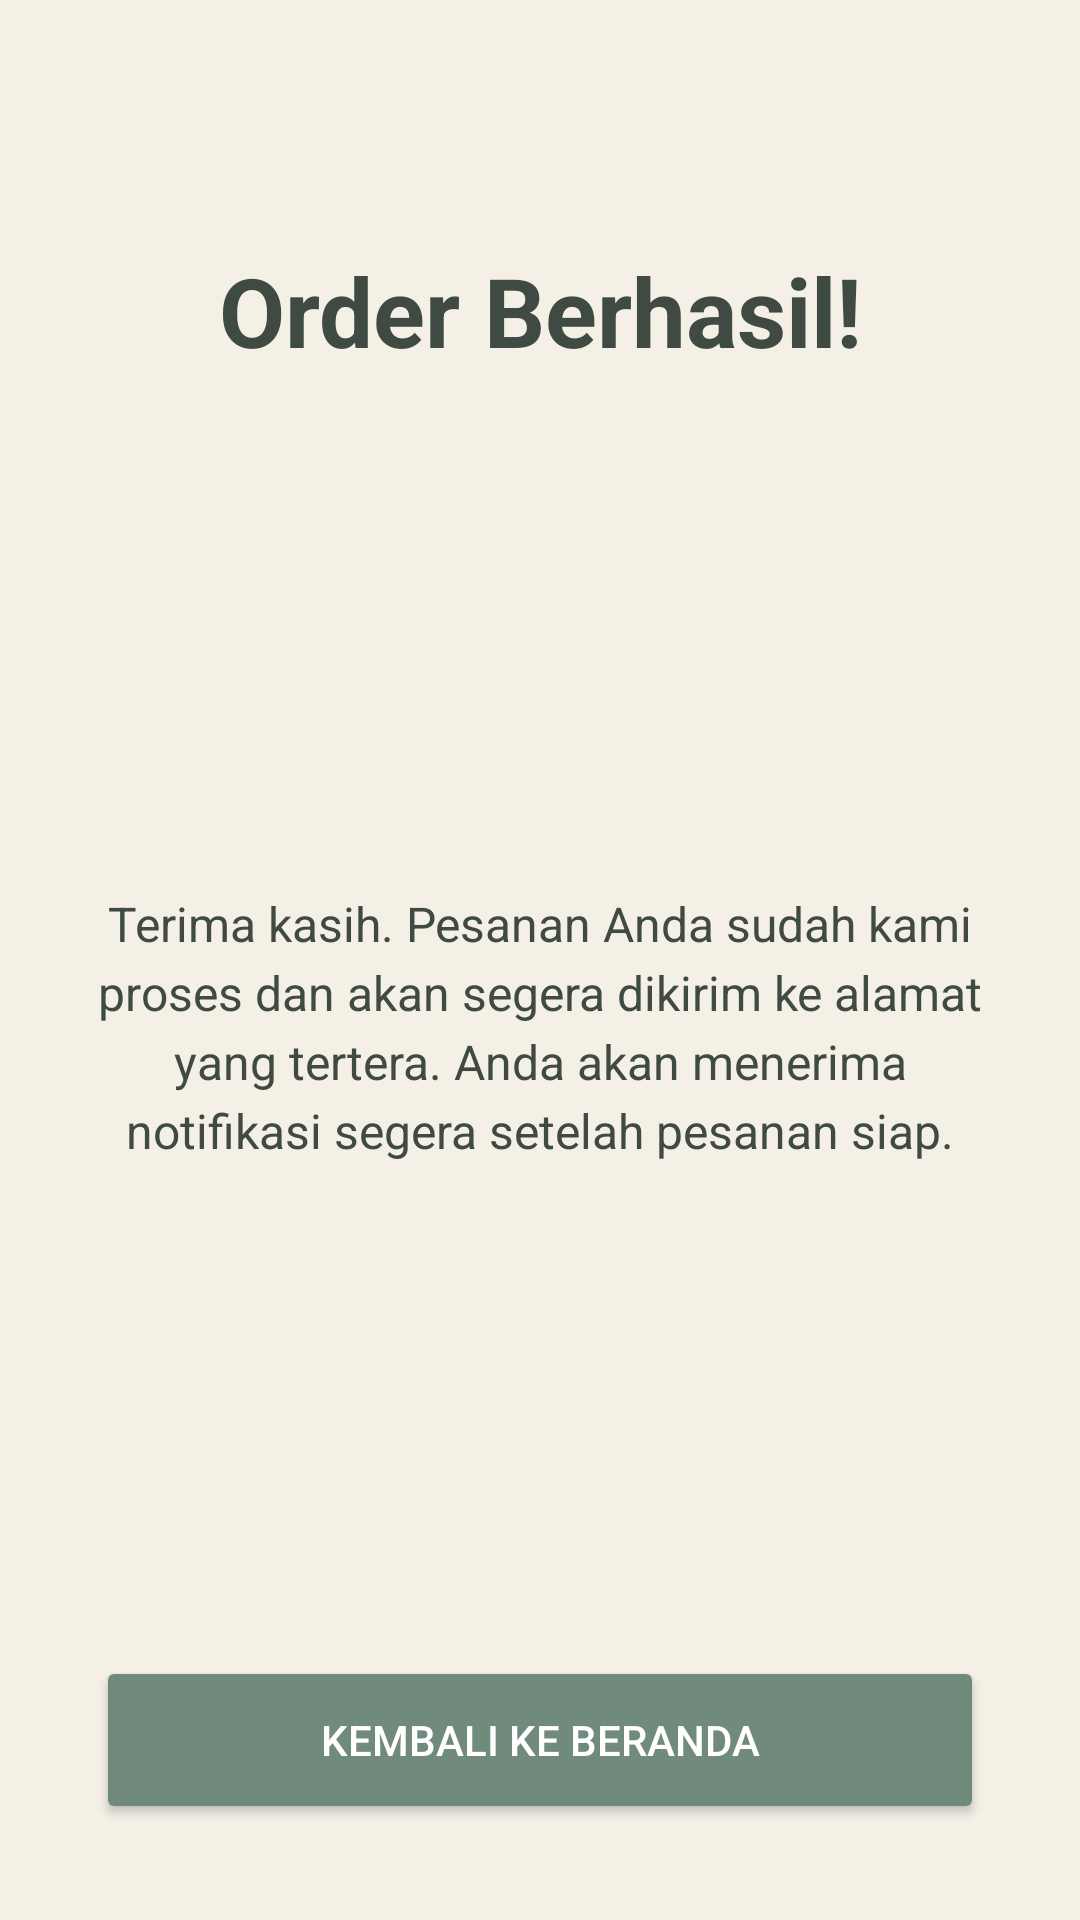

This screen was rendered from an Android layout file. Write that file and the resources it references.
<!-- AndroidManifest.xml: application theme Theme.MyPlantShop -->
<!-- res/layout/activity_confirmation.xml -->
<?xml version="1.0" encoding="utf-8"?>
<androidx.constraintlayout.widget.ConstraintLayout xmlns:android="http://schemas.android.com/apk/res/android"
    xmlns:app="http://schemas.android.com/apk/res-auto"
    xmlns:tools="http://schemas.android.com/tools"
    android:layout_width="match_parent"
    android:layout_height="match_parent"
    android:background="@color/background_beige"
    android:padding="32dp"
    tools:context="lat.pam.plantshop.ConfirmationActivity">

    <TextView
        android:id="@+id/text_confirmation_title"
        android:layout_width="0dp"
        android:layout_height="wrap_content"
        android:text="@string/confirmation_title"
        android:textColor="@color/text_dark"
        android:textSize="32sp"
        android:textStyle="bold"
        android:textAlignment="center"
        android:layout_marginTop="50dp"
        app:layout_constraintTop_toTopOf="parent"
        app:layout_constraintStart_toStartOf="parent"
        app:layout_constraintEnd_toEndOf="parent" />

    <ImageView
        android:id="@+id/image_success"
        android:layout_width="100dp"
        android:layout_height="100dp"
        android:layout_marginTop="40dp"
        android:src="@drawable/ic_check_circle"
        android:contentDescription="Ikon Sukses"
        android:tint="@color/primary_green"
        app:layout_constraintTop_toBottomOf="@id/text_confirmation_title"
        app:layout_constraintStart_toStartOf="parent"
        app:layout_constraintEnd_toEndOf="parent" />

    <TextView
        android:id="@+id/text_confirmation_message"
        android:layout_width="0dp"
        android:layout_height="wrap_content"
        android:text="@string/confirmation_message"
        android:textColor="@color/text_dark"
        android:textSize="16sp"
        android:lineSpacingExtra="4dp"
        android:textAlignment="center"
        android:layout_marginTop="32dp"
        app:layout_constraintTop_toBottomOf="@id/image_success"
        app:layout_constraintStart_toStartOf="parent"
        app:layout_constraintEnd_toEndOf="parent" />

    <Button
        android:id="@+id/button_back_to_home"
        android:layout_width="0dp"
        android:layout_height="wrap_content"
        android:text="@string/back_to_home"
        android:backgroundTint="@color/primary_green"
        android:textColor="@color/white"
        android:minHeight="56dp"
        android:onClick="backToHome"
        app:layout_constraintBottom_toBottomOf="parent"
        app:layout_constraintStart_toStartOf="parent"
        app:layout_constraintEnd_toEndOf="parent" />

</androidx.constraintlayout.widget.ConstraintLayout>
<!-- resources referenced by this layout -->
<resources>
  <color name="background_beige">#F5F0E6</color>
  <color name="primary_green">#708A7C</color>
  <color name="text_dark">#3F4A43</color>
  <color name="white">#FFFFFFFF</color>
  <string name="back_to_home">Kembali ke Beranda</string>
  <string name="confirmation_message">Terima kasih. Pesanan Anda sudah kami proses dan akan segera dikirim ke alamat yang tertera. Anda akan menerima notifikasi segera setelah pesanan siap.</string>
  <string name="confirmation_title">Order Berhasil!</string>
  <style name="Theme.MyPlantShop" parent="Theme.AppCompat.Light.NoActionBar">
          <item name="colorPrimary">@color/primary_green</item>
          <item name="colorPrimaryVariant">@color/text_dark</item>
          <item name="colorOnPrimary">@color/white</item>
          <item name="colorSecondary">@color/secondary_khaki</item>
          <item name="colorOnSecondary">@color/text_dark</item>
  
          <item name="android:statusBarColor">@color/background_beige</item>
          <item name="android:windowLightStatusBar">true</item>
          <item name="android:colorBackground">@color/background_beige</item>
      </style>
  <color name="secondary_khaki">#D9CBB8</color>
</resources>
